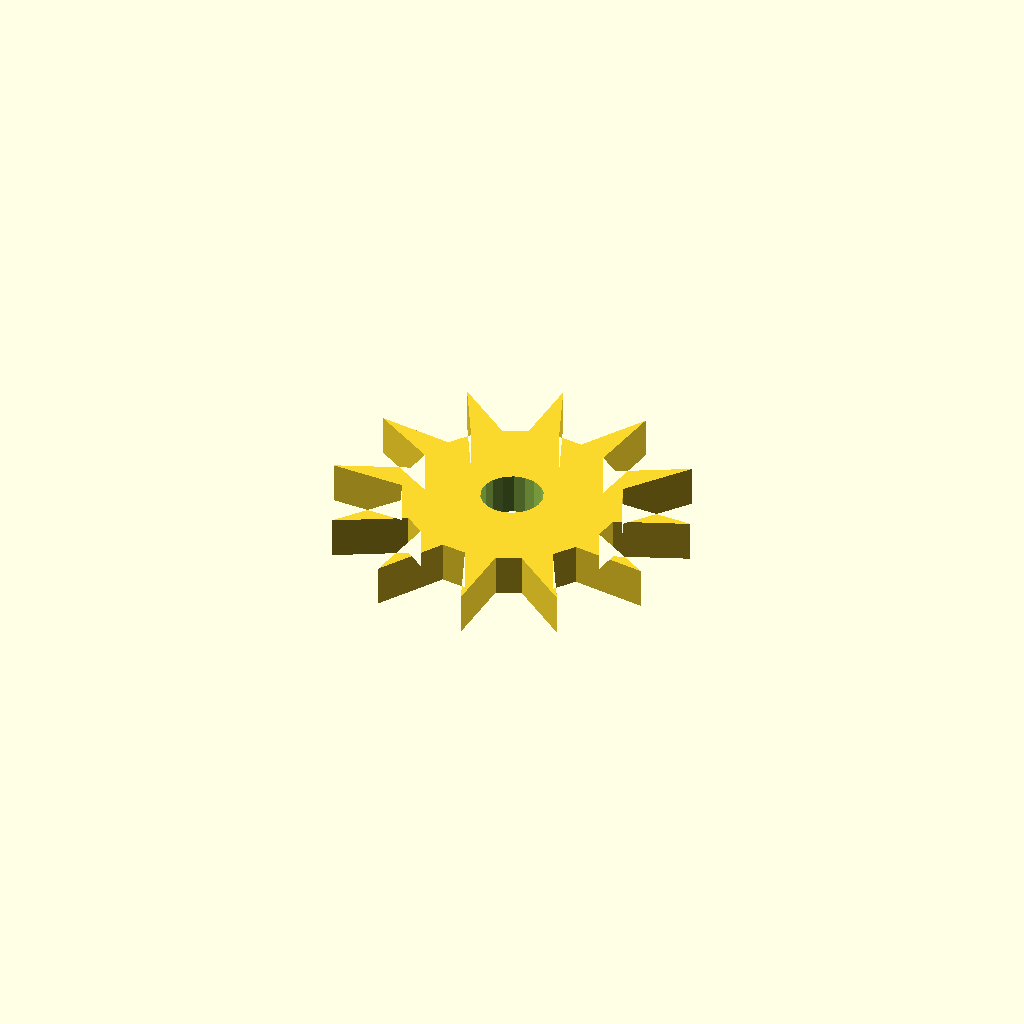
Cell 1: the model at its default parameters.
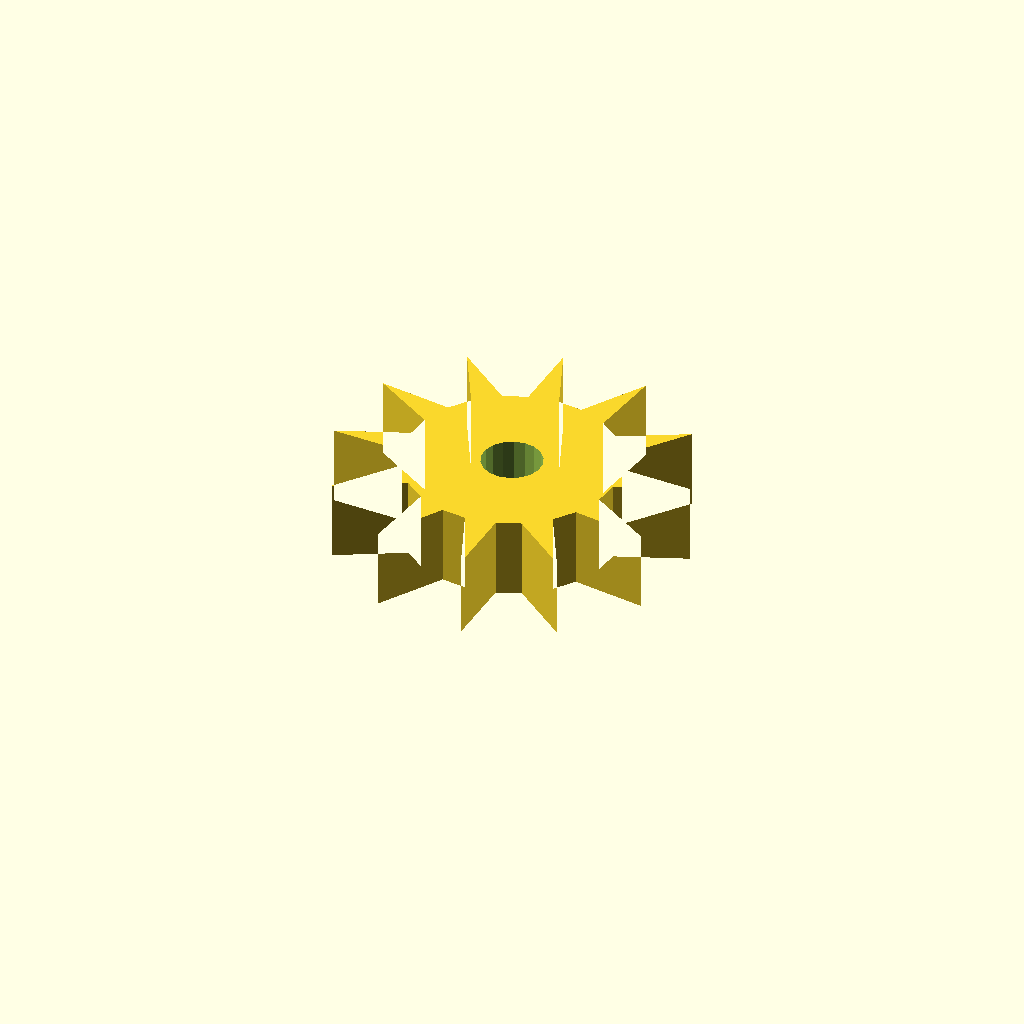
Cell 2: plate_t = 16 (everything else at default).
One fixed orthographic camera (rotation 55°, 0°, 25°; colour scheme Cornfield) for every cell.
OpenSCAD source file optional_data/data/sketch4/starwheels/part_0140.scad:
$fn = 32;

// ----------------------------------------------------------------------
// Star wheel: 12-point ratchet, R35
// ----------------------------------------------------------------------

// --- parameters (mm) ---
n_points = 12;            // number of points / teeth
r_out = 35;               // tip radius
r_in = 21;                // root radius
bore_r = 6;               // centre bore radius
plate_t = 8;              // plate thickness, Z (extrusion height)
bore_d = 12;              // centre bore diameter
fit_tol = 0.1;            // declared fit tolerance (prompt contract)
free_tol = 0.3;           // declared free tolerance (prompt contract)

profile = [[55.569, 34.569], [69.138, 40.044], [54.704, 40.533], [52.756, 45.069], [61.769, 56.595], [49.025, 49.802], [45.069, 52.756], [47.112, 67.244], [39.471, 54.989], [34.569, 55.569], [29.094, 69.138], [28.605, 54.704], [24.069, 52.756], [12.543, 61.769], [19.336, 49.025], [16.383, 45.069], [1.894, 47.112], [14.149, 39.471], [13.569, 34.569], [0, 29.094], [14.434, 28.605], [16.383, 24.069], [7.369, 12.543], [20.114, 19.336], [24.069, 16.383], [22.026, 1.894], [29.667, 14.149], [34.569, 13.569], [40.044, 0], [40.533, 14.434], [45.069, 16.383], [56.595, 7.369], [49.802, 20.114], [52.756, 24.069], [67.244, 22.026], [54.989, 29.667]];  // primary outline, 36 points, counter clockwise
void_1 = [[40.459, 35.714], [39.712, 37.659], [38.345, 39.232], [36.523, 40.242], [34.464, 40.568], [32.419, 40.171], [30.633, 39.097], [29.321, 37.478], [28.643, 35.508], [28.679, 33.424], [29.426, 31.479], [30.793, 29.906], [32.616, 28.896], [34.674, 28.57], [36.719, 28.968], [38.505, 30.041], [39.817, 31.66], [40.495, 33.63]];  // centre bore, 18 points

// --- the one profile operation ---
difference() {
  linear_extrude(height = plate_t) polygon(points = profile);
  translate([0, 0, -1])
    linear_extrude(height = plate_t + 2) polygon(points = void_1);
}
Parameter table extracted from the source (name, type, default, range or options):
n_points: number, default 12
r_out: number, default 35
r_in: number, default 21
bore_r: number, default 6
plate_t: number, default 8
bore_d: number, default 12
fit_tol: number, default 0.1
free_tol: number, default 0.3
